The GitHub repository hendhamdi/SmartDate_IoT contains a labelled image folder "Date_Dataset" with 11 categories: Deglet Nour dryer, Deglet Nour oily, Deglet Nour oily treated, Deglet Nour semi-dryer, Deglet Nour semi-dryer treated, Deglet Nour semi-oily, Deglet Nour semi-oily treated, alig date variety, bessra date variety, kenta date variety, kintichi date variety. Examples follow, each with its label.

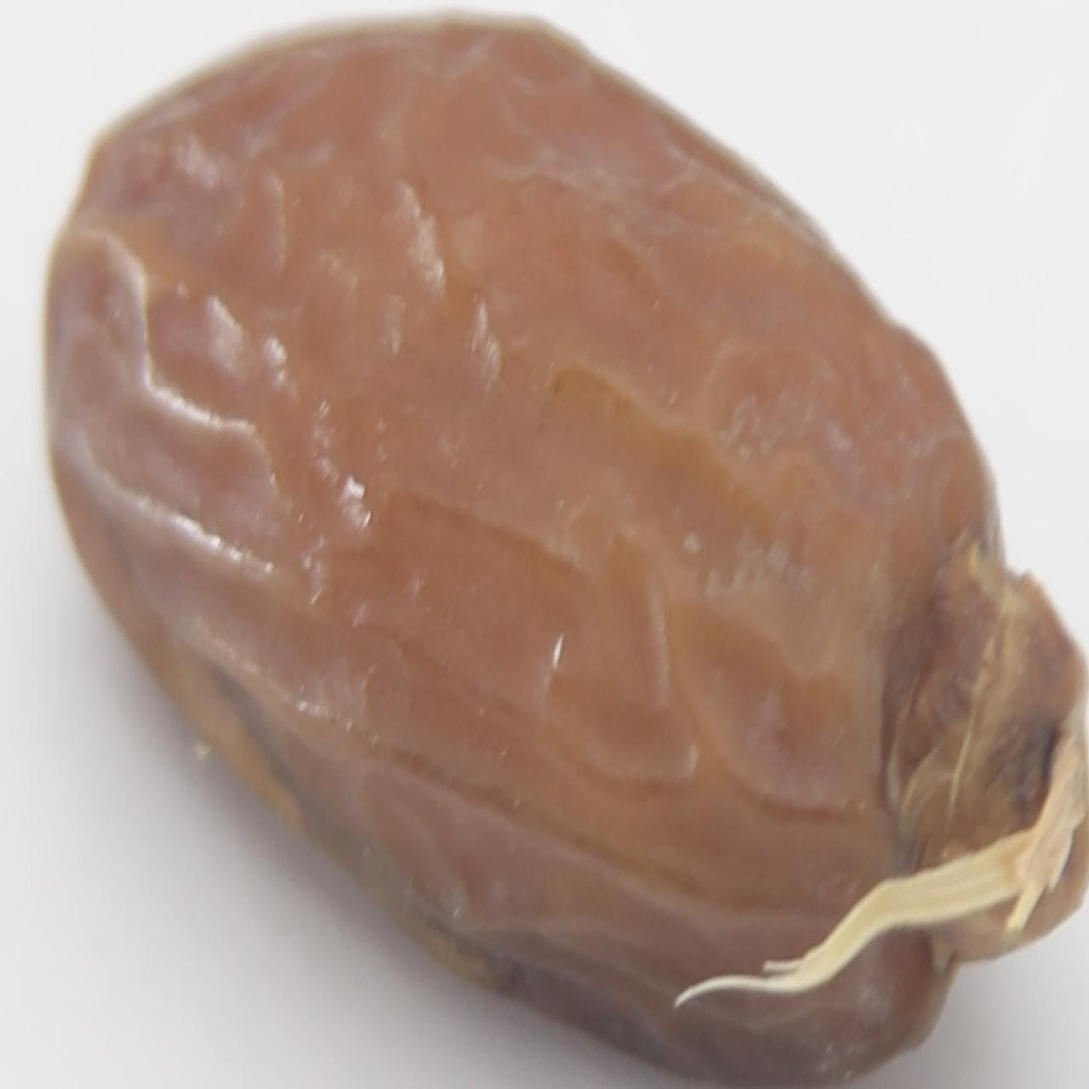
Label: Deglet Nour semi-dryer treated

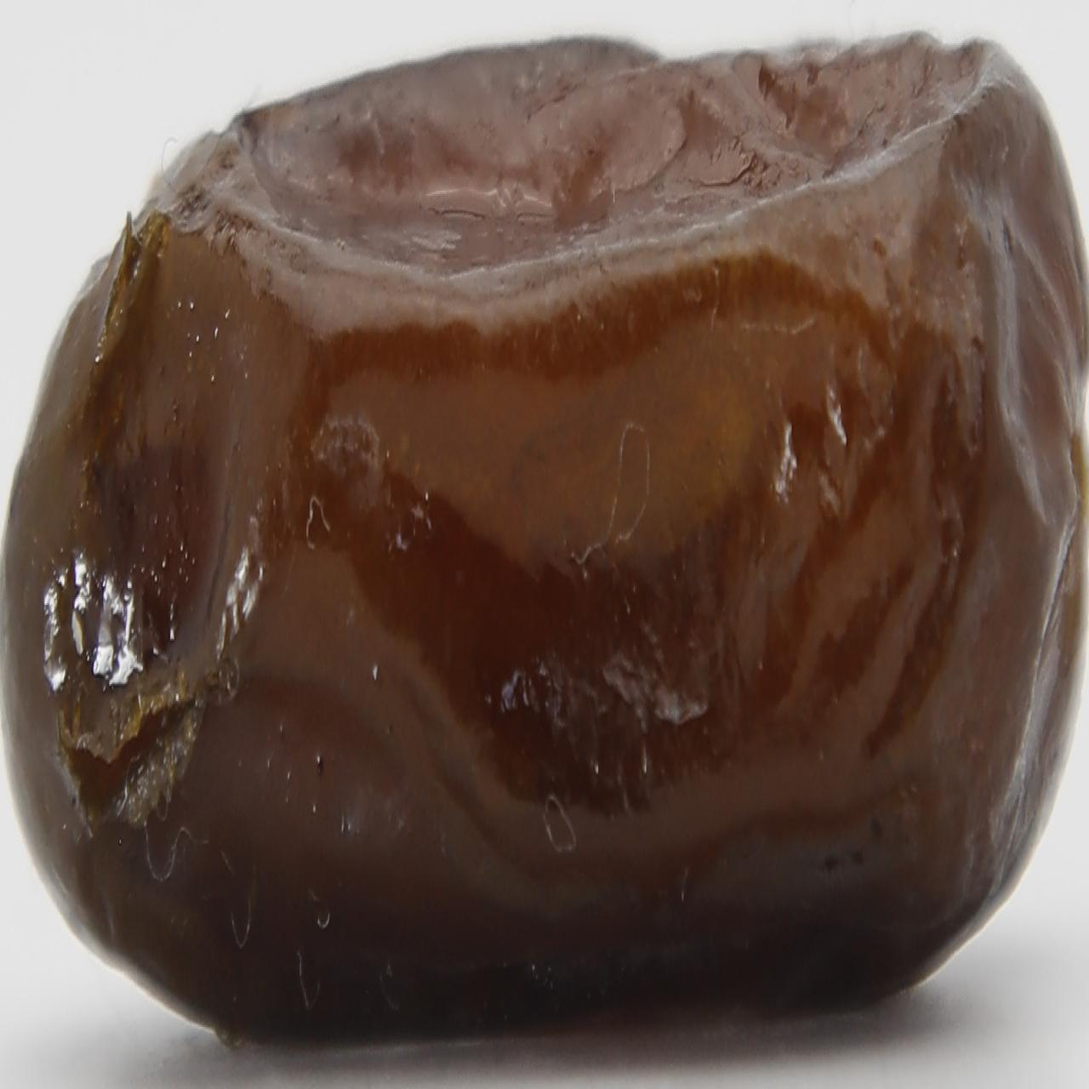
Label: alig date variety

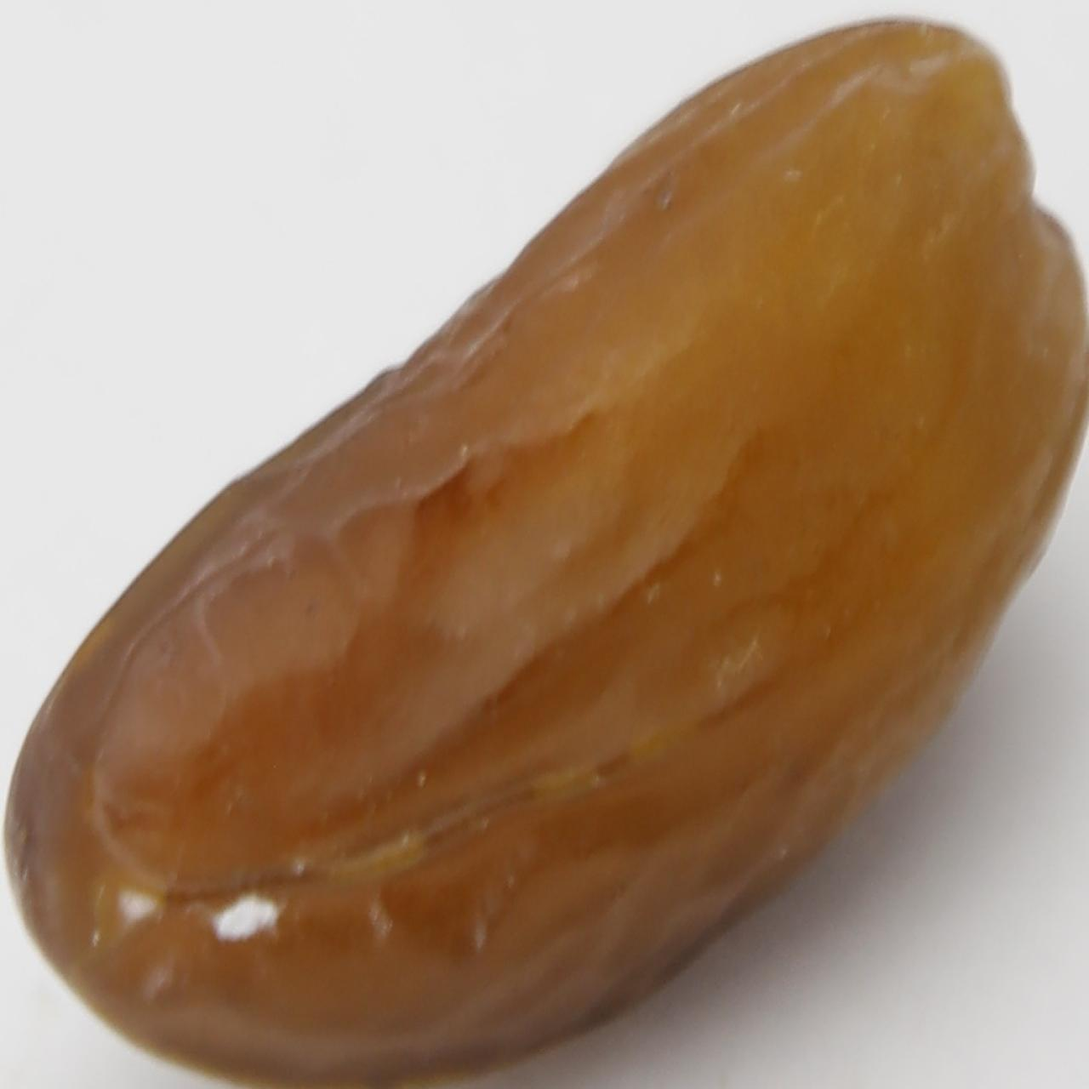
Label: Deglet Nour semi-oily treated

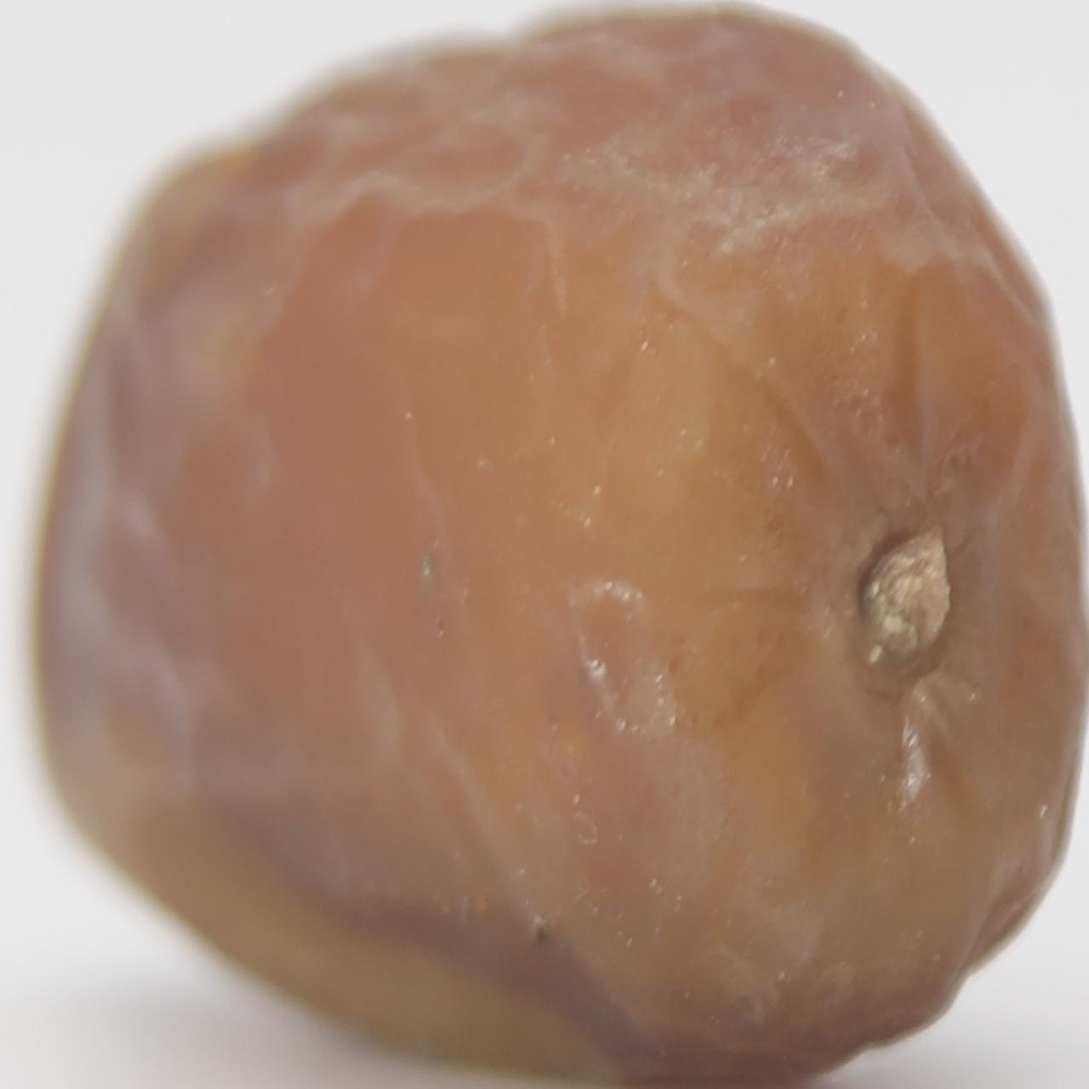
Label: Deglet Nour semi-dryer treated

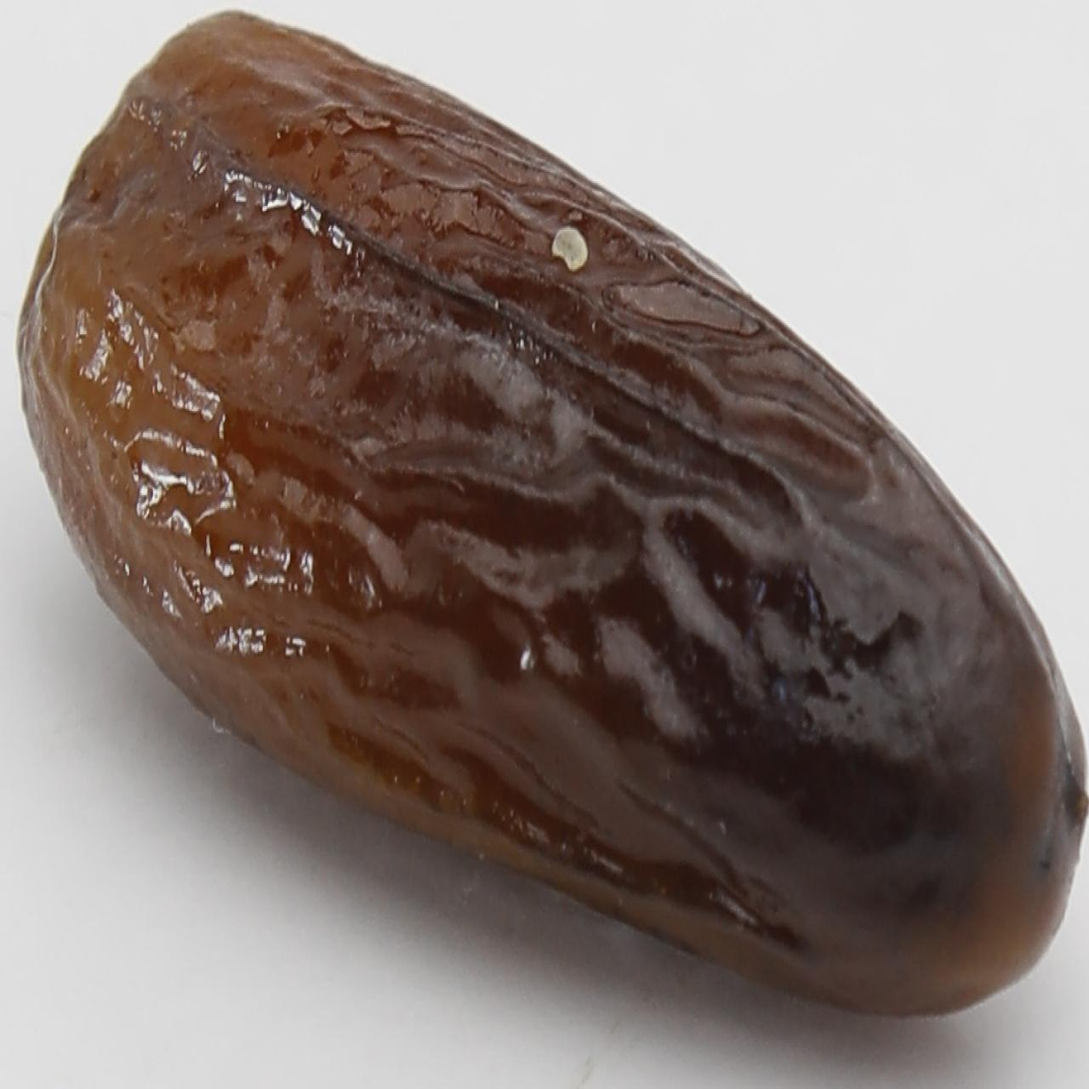
Label: alig date variety

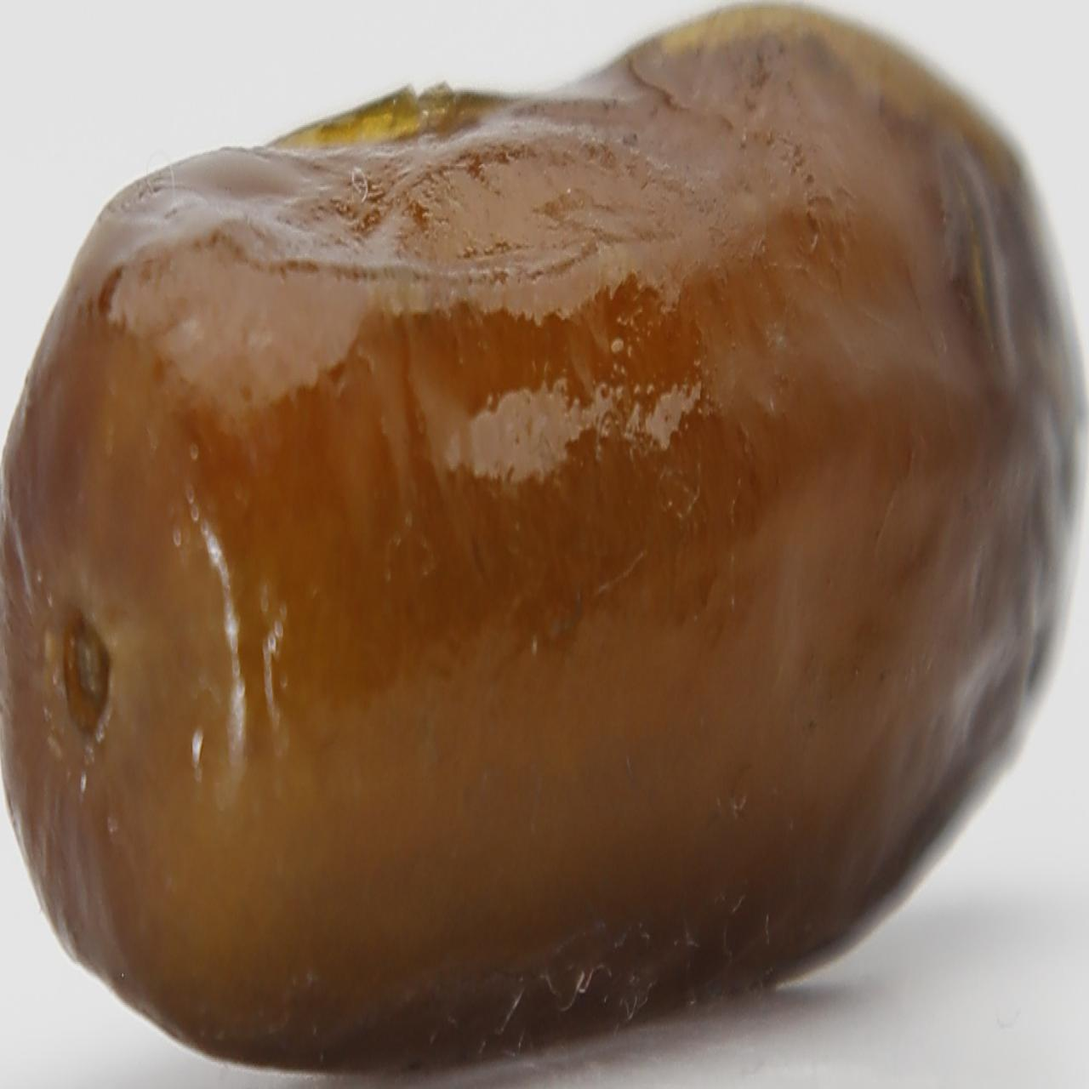
Label: alig date variety
